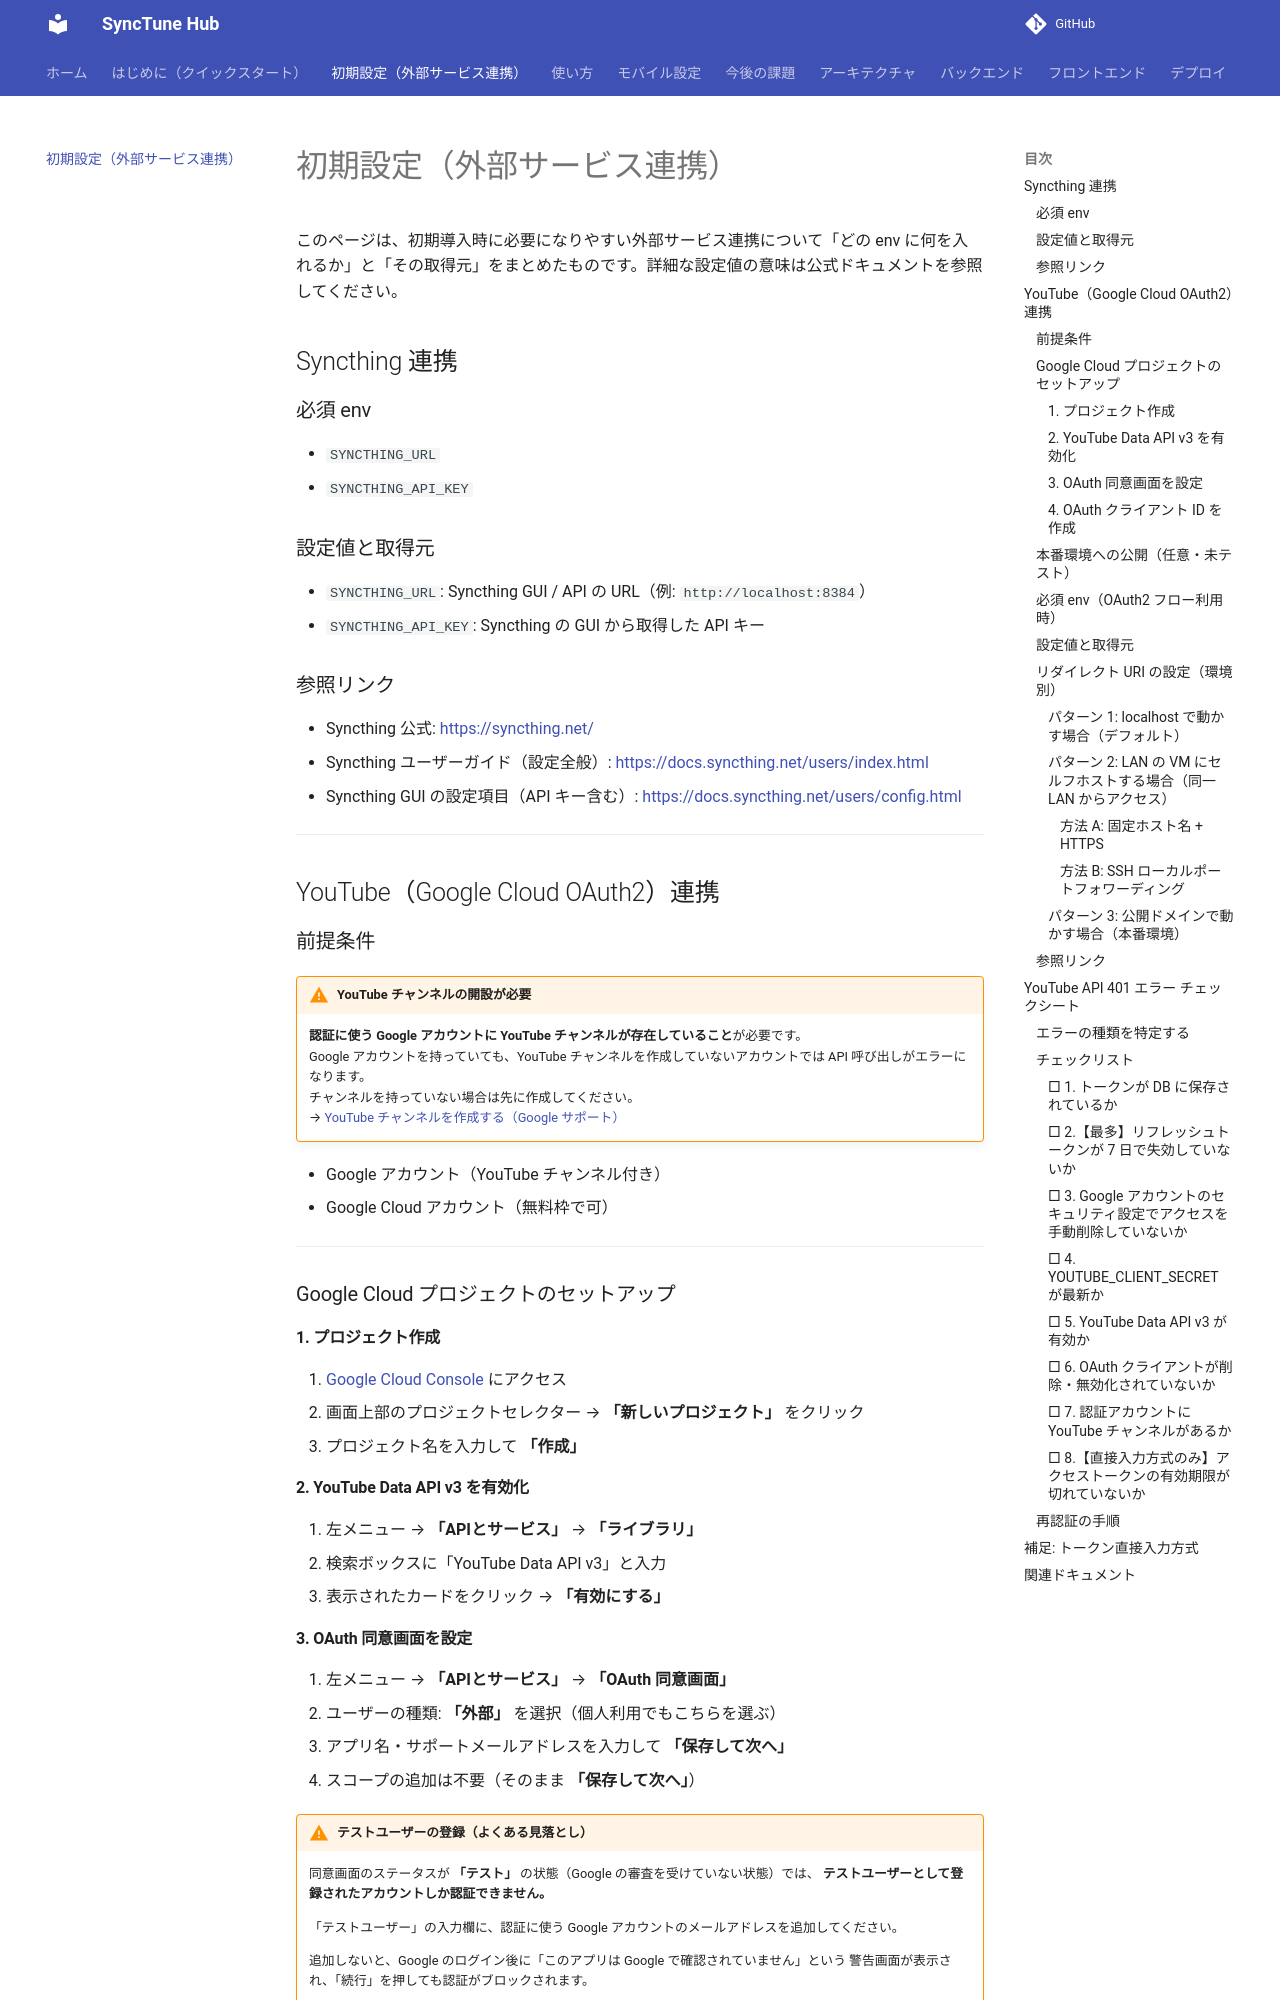

repository: pacificbelt30/local-music-player · page: setup/external-services/index.html · generator: mkdocs

# 初期設定（外部サービス連携）

このページは、初期導入時に必要になりやすい外部サービス連携について「どの env に何を入れるか」と「その取得元」をまとめたものです。詳細な設定値の意味は公式ドキュメントを参照してください。

## Syncthing 連携

### 必須 env

- `SYNCTHING_URL`
- `SYNCTHING_API_KEY`

### 設定値と取得元

- `SYNCTHING_URL`: Syncthing GUI / API の URL（例: `http://localhost:8384`）
- `SYNCTHING_API_KEY`: Syncthing の GUI から取得した API キー

### 参照リンク

- Syncthing 公式: <https://syncthing.net/>
- Syncthing ユーザーガイド（設定全般）: <https://docs.syncthing.net/users/index.html>
- Syncthing GUI の設定項目（API キー含む）: <https://docs.syncthing.net/users/config.html>

---

## YouTube（Google Cloud OAuth2）連携

### 前提条件

!!! warning "YouTube チャンネルの開設が必要"
    **認証に使う Google アカウントに YouTube チャンネルが存在していること**が必要です。  
    Google アカウントを持っていても、YouTube チャンネルを作成していないアカウントでは
    API 呼び出しがエラーになります。  
    チャンネルを持っていない場合は先に作成してください。  
    → [YouTube チャンネルを作成する（Google サポート）](https://support.google.com/youtube/answer/1646861)

- Google アカウント（YouTube チャンネル付き）
- Google Cloud アカウント（無料枠で可）

---

### Google Cloud プロジェクトのセットアップ

#### 1. プロジェクト作成

1. [Google Cloud Console](https://console.cloud.google.com/) にアクセス
2. 画面上部のプロジェクトセレクター → **「新しいプロジェクト」** をクリック
3. プロジェクト名を入力して **「作成」**

#### 2. YouTube Data API v3 を有効化

1. 左メニュー → **「APIとサービス」** → **「ライブラリ」**
2. 検索ボックスに「YouTube Data API v3」と入力
3. 表示されたカードをクリック → **「有効にする」**

#### 3. OAuth 同意画面を設定

1. 左メニュー → **「APIとサービス」** → **「OAuth 同意画面」**
2. ユーザーの種類: **「外部」** を選択（個人利用でもこちらを選ぶ）
3. アプリ名・サポートメールアドレスを入力して **「保存して次へ」**
4. スコープの追加は不要（そのまま **「保存して次へ」**）

!!! warning "テストユーザーの登録（よくある見落とし）"
    同意画面のステータスが **「テスト」** の状態（Google の審査を受けていない状態）では、
    **テストユーザーとして登録されたアカウントしか認証できません。**

    「テストユーザー」の入力欄に、認証に使う Google アカウントのメールアドレスを追加してください。

    追加しないと、Google のログイン後に「このアプリは Google で確認されていません」という
    警告画面が表示され、「続行」を押しても認証がブロックされます。

!!! danger "「テスト」モードのままだとリフレッシュトークンが 7 日で失効する"
    OAuth 同意画面のステータスが **「テスト」** の場合、発行されたリフレッシュトークンは
    **発行から 7 日後に自動的に無効化** されます（テストユーザーも例外ではありません）。

    失効すると定期同期が `400 Bad Request` エラーで失敗し続けます。
    毎週再認証が必要になります。
    そのため、運用方針に応じて OAuth 同意画面を「本番環境」に公開するかを検討してください。
    ※この手順は本プロジェクトでは未テストです。
